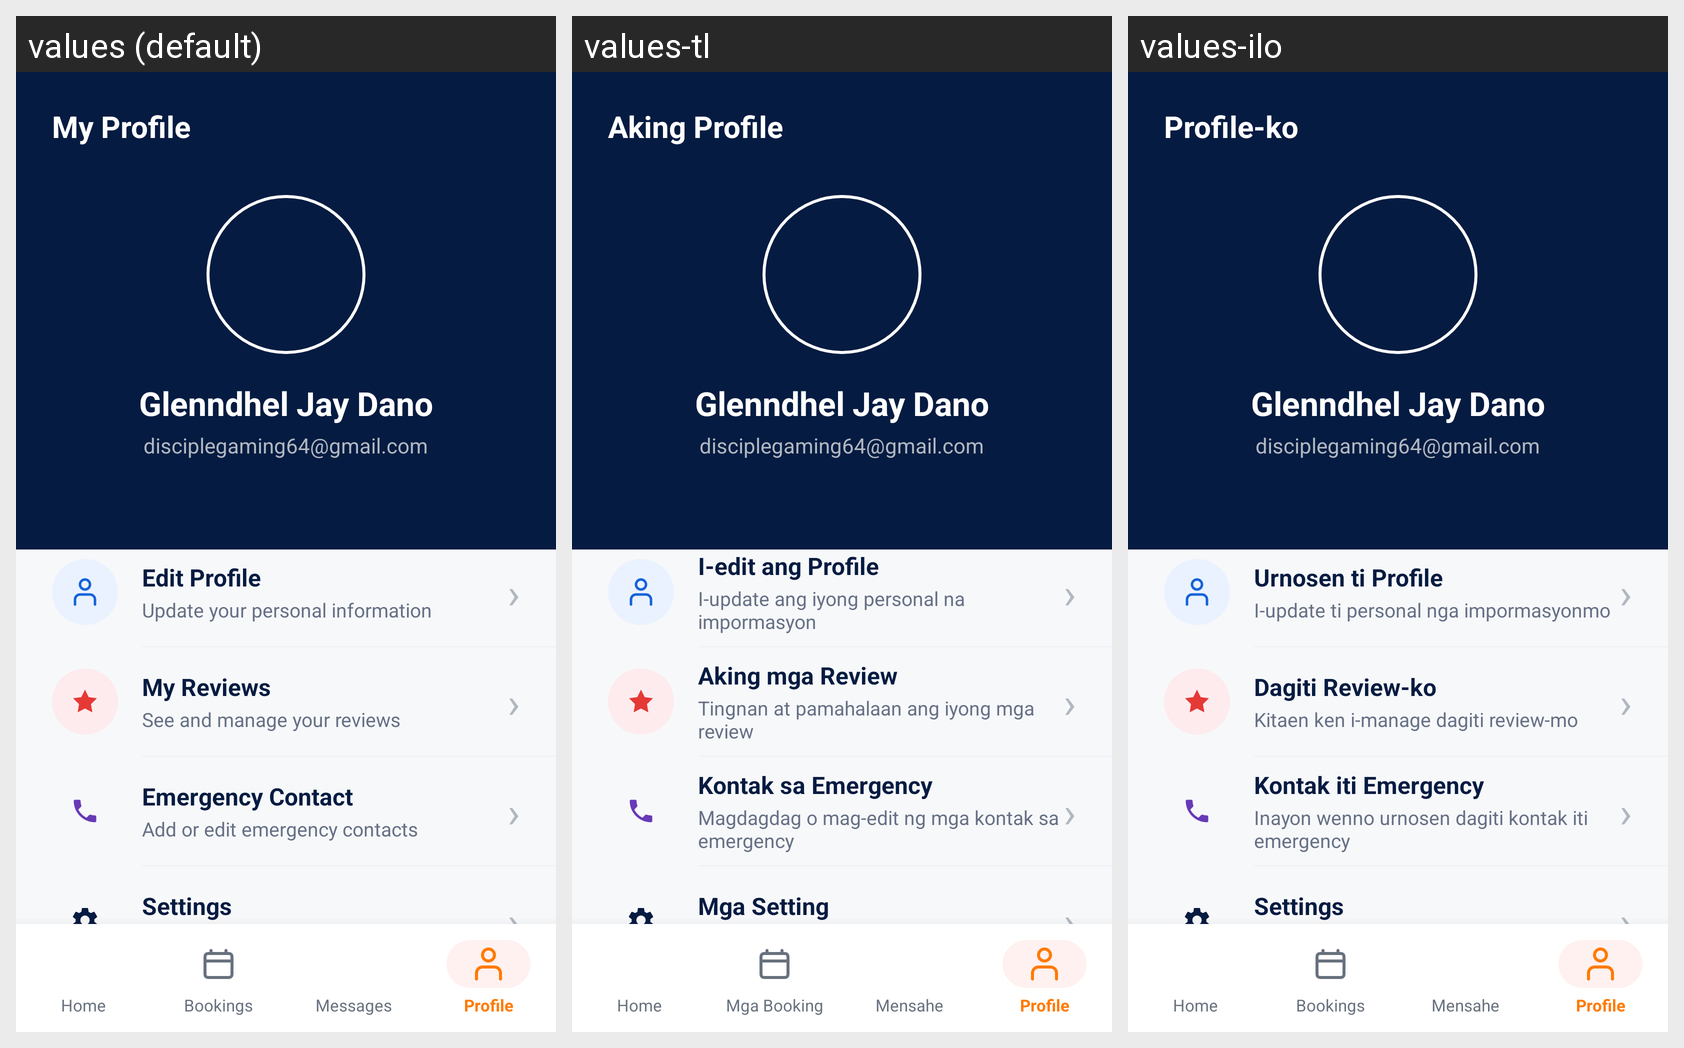

Here is an Android app screen in its default locale and in the app's own translations. Write out the translated-string differences for the strings that appear on this screen.
Android screen res/layout/activity_customer_profile.xml rendered under 3 locales, left to right: values (default), values-tl, values-ilo. Device: Nexus 5 (rendered at 1080×1920; each locale shown at half size, 540×960, under a caption strip naming it); theme Theme.HireMyDriver.
Strings drawn on this screen, with the default value and each locale's value (text and hints the layout hard-codes, and strings that could not be matched under every locale, appear in the picture but are not listed):

my_profile_title
  values: My Profile
  values-tl: Aking Profile
  values-ilo: Profile-ko

menu_edit_profile
  values: Edit Profile
  values-tl: I-edit ang Profile
  values-ilo: Urnosen ti Profile

desc_edit_profile
  values: Update your personal information
  values-tl: I-update ang iyong personal na impormasyon
  values-ilo: I-update ti personal nga impormasyonmo

menu_my_reviews
  values: My Reviews
  values-tl: Aking mga Review
  values-ilo: Dagiti Review-ko

desc_my_reviews
  values: See and manage your reviews
  values-tl: Tingnan at pamahalaan ang iyong mga review
  values-ilo: Kitaen ken i-manage dagiti review-mo

menu_emergency_contact
  values: Emergency Contact
  values-tl: Kontak sa Emergency
  values-ilo: Kontak iti Emergency

desc_emergency_contact
  values: Add or edit emergency contacts
  values-tl: Magdagdag o mag-edit ng mga kontak sa emergency
  values-ilo: Inayon wenno urnosen dagiti kontak iti emergency

menu_settings
  values: Settings
  values-tl: Mga Setting
  values-ilo: Settings

nav_home
  values: Home
  values-tl: Home
  values-ilo: Home

nav_bookings
  values: Bookings
  values-tl: Mga Booking
  values-ilo: Bookings

nav_messages
  values: Messages
  values-tl: Mensahe
  values-ilo: Mensahe

nav_profile
  values: Profile
  values-tl: Profile
  values-ilo: Profile
